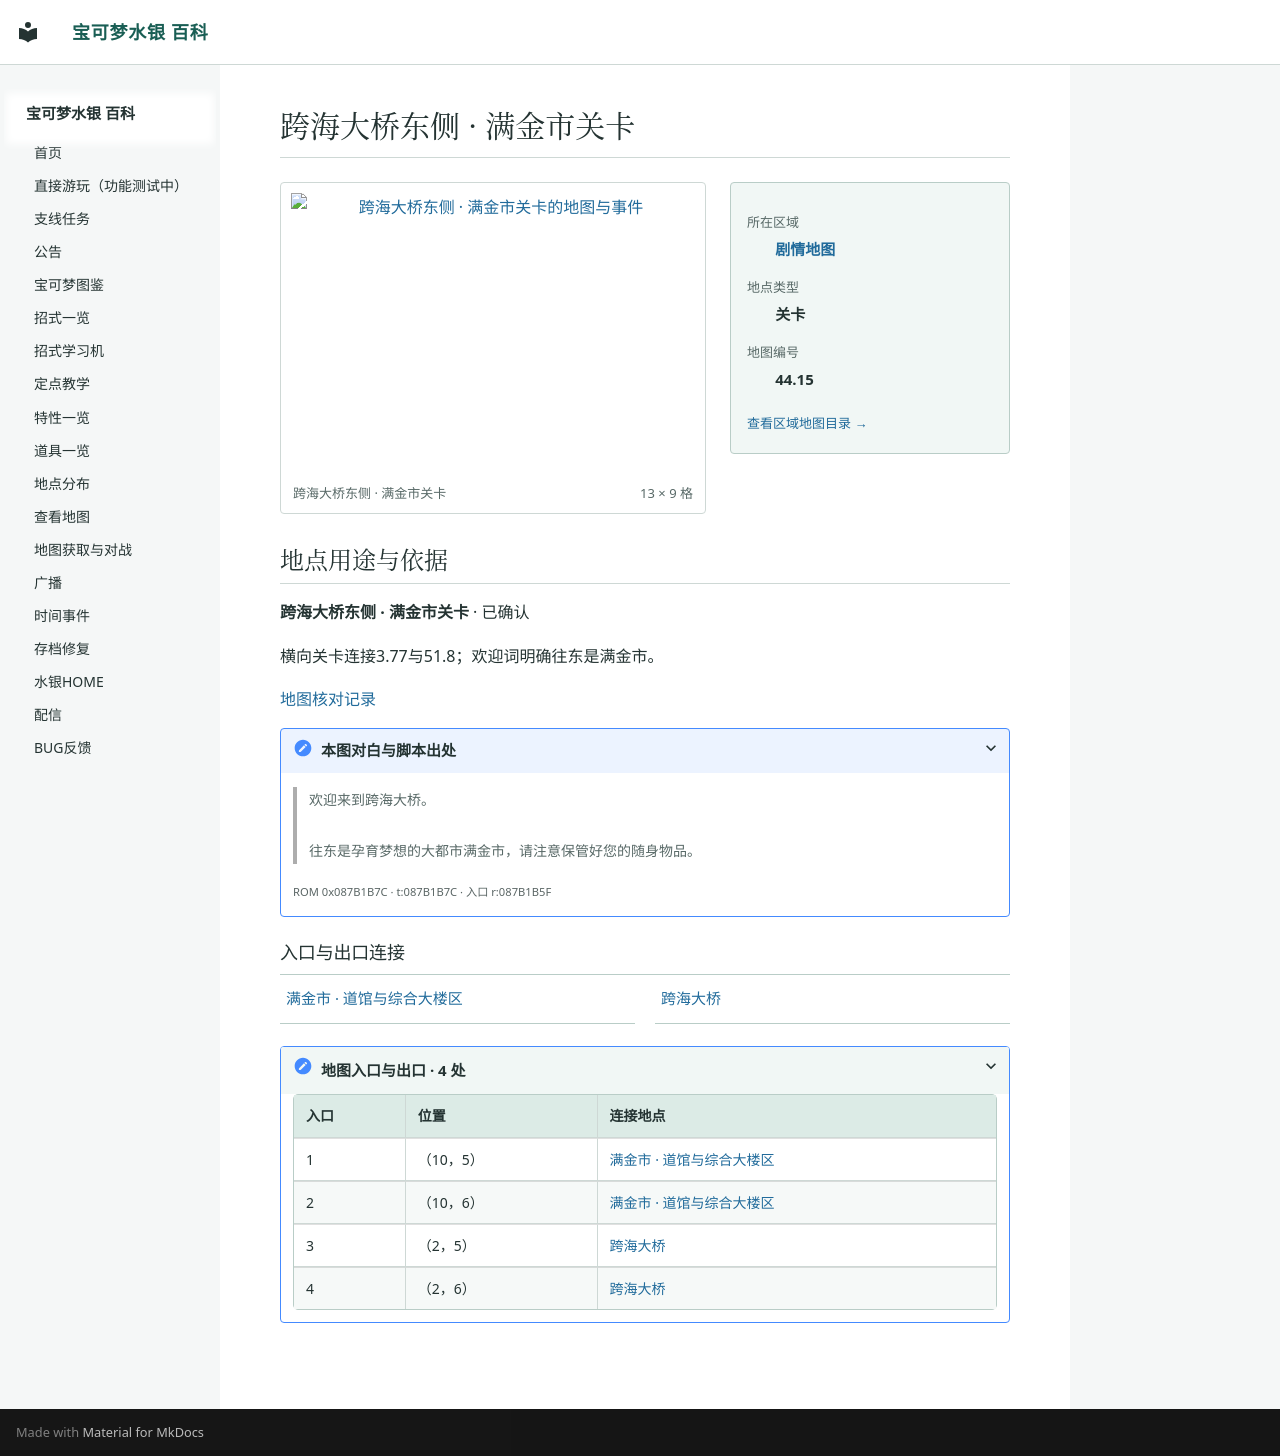

repository: Sum-Light/azoth-wiki · page: locations/map_44_15/index.html · generator: mkdocs

# 跨海大桥东侧 · 满金市关卡

<!-- location-atlas:start -->

<div class="loc-profile" data-location-map="44.15">
<div class="loc-profile-layout">
<div class="loc-main-map">
<a class="loc-image-link" href="../../locations/atlas/maps/map_44_15.png" target="_blank" rel="noopener">
<img src="../../locations/atlas/maps/map_44_15.png" alt="跨海大桥东侧 · 满金市关卡的地图与事件" loading="lazy" width="208" height="144"></a>
<div class="loc-map-caption"><span>跨海大桥东侧 · 满金市关卡</span><span>13 × 9 格</span></div>
</div>
<aside class="loc-facts">
<dl><dt>所在区域</dt><dd><a href="../atlas/?sec=88">剧情地图</a></dd><dt>地点类型</dt><dd>关卡</dd><dt>地图编号</dt><dd>44.15</dd></dl>
<a class="loc-atlas-return" href="../atlas/?sec=88">查看区域地图目录 &rarr;</a>
</aside>
</div>
<section class="loc-identity" aria-labelledby="map-identity">
<h2 id="map-identity">地点用途与依据</h2>
<p><strong>跨海大桥东侧 · 满金市关卡</strong> · 已确认</p>
<p>横向关卡连接3.77与51.8；欢迎词明确往东是满金市。</p>
<a href="../map_review/">地图核对记录</a>
<details><summary>本图对白与脚本出处</summary>
<blockquote><p>欢迎来到跨海大桥。<br><br>往东是孕育梦想的大都市满金市，请注意保管好您的随身物品。</p></blockquote>
<p><small>ROM 0x087B1B7C · t:087B1B7C · 入口 r:087B1B5F</small></p>
</details>
</section>
<h3>入口与出口连接</h3>
<nav class="loc-neighbors" aria-label="出入口连接地点">
<div><a href="../map_3_77/">满金市 · 道馆与综合大楼区</a></div>
<div><a href="../map_51_8/">跨海大桥</a></div>
</nav>
<details class="loc-entrances"><summary>地图入口与出口 · 4 处</summary>
<div class="loc-table-scroll"><table><thead><tr><th>入口</th><th>位置</th><th>连接地点</th></tr></thead><tbody>
<tr><td>1</td><td>（10，5）</td><td><a href="../map_3_77/">满金市 · 道馆与综合大楼区</a></td></tr>
<tr><td>2</td><td>（10，6）</td><td><a href="../map_3_77/">满金市 · 道馆与综合大楼区</a></td></tr>
<tr><td>3</td><td>（2，5）</td><td><a href="../map_51_8/">跨海大桥</a></td></tr>
<tr><td>4</td><td>（2，6）</td><td><a href="../map_51_8/">跨海大桥</a></td></tr>
</tbody></table></div></details>
</div>

<!-- location-atlas:end -->
